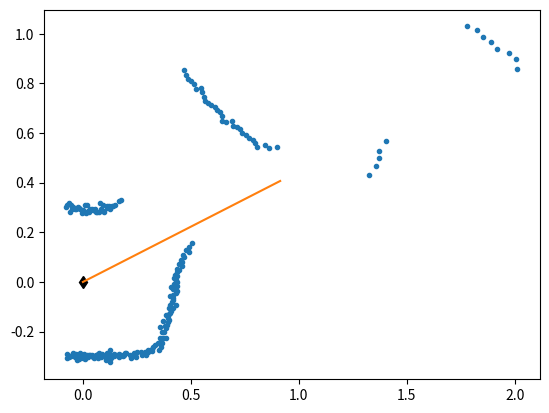

The script that saved this image:
import numpy as np
import matplotlib.pyplot as plt
from scipy.interpolate import make_splprep, splev
from scipy.signal import find_peaks

inf = np.inf
def d1():
    return np.array([0.7143741846084595, 0.7036751508712769, 0.7156053781509399, 0.7103971242904663, 0.7151650190353394, 0.7301672101020813, 0.7444623112678528, 0.7328944206237793, 0.744705319404602, 0.7505940198898315, 0.7566240429878235, 0.7555683851242065, 0.7740723490715027, 0.7680016160011292, 0.7732661962509155, 0.7969275116920471, 0.7989522814750671, 0.7834707498550415, 0.7912606000900269, 0.8022313117980957, 0.8122549653053284, 0.8213323354721069, 0.8164041638374329, 0.7983823418617249, 0.8196902871131897, 0.8299882411956787, 0.83207106590271, 0.8244131803512573, 0.8233306407928467, 0.8068796992301941, 0.78596031665802, 0.7941493988037109, 0.7583003640174866, 0.7430156469345093, 0.6622305512428284, 0.6333104372024536, 0.2859821915626526, 0.2732636630535126, 0.23593804240226746, 0.2620697021484375, 0.24438194930553436, 0.24154601991176605, 0.22992992401123047, 0.2209705263376236, 0.2174953818321228, 0.22016829252243042, 0.2128886729478836, 0.2277536392211914, 0.21178960800170898, 0.211238831281662, 0.20808003842830658, 0.2299671769142151, 0.2209608107805252, 0.21941819787025452, 0.20786339044570923, 0.2107807844877243, 0.21608397364616394, 0.20847365260124207, 0.21258538961410522, 0.21256554126739502, 0.21336209774017334, 0.22826196253299713, 0.22746096551418304, 0.2066343128681183, 0.22109177708625793, 0.21103835105895996, 0.21817049384117126, 0.23685139417648315, 0.2377413511276245, 0.22766384482383728, 0.2311626374721527, 0.245708629488945, 0.23098982870578766, 0.25181230902671814, 0.2560121417045593, 0.2671785056591034, 0.2623558044433594, 0.2795945405960083, 0.2523552179336548, 0.27991291880607605, 0.2812402844429016, 0.2965141534805298, 0.31010350584983826, 0.30067557096481323, 0.2936647832393646, 0.319399356842041, 0.331466406583786, 0.36401626467704773, inf, inf, inf, inf, inf, inf, inf, inf, inf, inf, inf, inf, inf, inf, inf, inf, inf, inf, inf, inf, inf, inf, inf, inf, inf, inf, inf, inf, inf, inf, inf, inf, inf, inf, inf, inf, inf, inf, inf, inf, inf, inf, inf, inf, inf, inf, inf, inf, inf, inf, inf, inf, inf, inf, inf, inf, inf, inf, inf, inf, inf, inf, inf, inf, inf, inf, inf, inf, inf, inf, inf, inf, inf, inf, inf, inf, inf, inf, inf, inf, inf, inf, inf, inf, inf, 0.5093023777008057, 0.5049816966056824, 0.5092810988426208, 0.49482157826423645, 0.4732532203197479, 0.4814217984676361, 0.47776803374290466, 0.47169792652130127, 0.46693456172943115, 0.4681040942668915, 0.47499194741249084, 0.46147480607032776, 0.4662685990333557, 0.46709316968917847, 0.45708978176116943, 0.4367893934249878, 0.4461733102798462, 0.430361807346344, 0.4498997628688812, 0.42836007475852966, 0.4204990565776825, 0.4214170575141907, 0.4391184449195862, 0.41309142112731934, 0.4117726981639862, 0.41160398721694946, 0.4066964387893677, 0.3944915235042572, 0.4112914800643921, 0.41421470046043396, 0.40788260102272034, 0.40828993916511536, 0.4219084084033966, 0.39837178587913513, 0.4096243679523468, 0.38595399260520935, 0.4015498161315918, 0.406004935503006, 0.42705851793289185, 0.385254442691803, 0.4152967929840088, 0.39205431938171387, 0.42553773522377014, 0.41783180832862854, 0.4104394316673279, 0.40069541335105896, 0.39844122529029846, 0.401355504989624, 0.409646600484848, 0.41116687655448914, 0.3865147829055786, 0.3772662878036499, 0.4044783413410187, 0.39024606347084045, 0.3979127109050751, 0.39531978964805603, 0.38694024085998535, 0.3579196333885193, 0.3673720955848694, 0.34626302123069763, 0.3629189729690552, 0.35018929839134216, 0.34404513239860535, 0.33335480093955994, 0.34549543261528015, 0.3081863224506378, 0.3338162302970886, 0.3206036686897278, 0.32516857981681824, 0.3152342140674591, 0.2875559329986572, 0.28938350081443787, 0.2734013497829437, 0.2751934826374054, 0.2865329682826996, 0.2692279815673828, 0.2782566249370575, 0.27708446979522705, 0.263081431388855, 0.2698315978050232, 0.26119279861450195, 0.2751421332359314, 0.2761157751083374, 0.25485754013061523, 0.2516663670539856, 0.24602699279785156, 0.23771214485168457, 0.2410242259502411, 0.23748870193958282, 0.24005119502544403, 0.22323983907699585, 0.2525780200958252, 0.22209911048412323, 0.22589737176895142, 0.2310967892408371, 0.24700352549552917, 0.22855979204177856, 0.23600758612155914, 0.2398805469274521, 0.2305801510810852, 0.23108914494514465, 0.23489920794963837, 0.21815185248851776, 0.22242112457752228, 0.24563857913017273, 0.23231151700019836, 0.21823371946811676, 0.23344150185585022, 0.21298125386238098, 0.21250149607658386, 0.21739459037780762, 0.2085069864988327, 0.21226011216640472, 0.22114455699920654, 0.2291291207075119, 0.2234848141670227, 0.21940182149410248, 0.209286630153656, 0.21935142576694489, 0.23270229995250702, 0.24875856935977936, 0.23623831570148468, 0.2524729073047638, 0.24196666479110718, 0.24690577387809753, 0.24134521186351776, 0.23913416266441345, 0.24748839437961578, 0.25753283500671387, 0.2725798785686493, 0.240457221865654, 0.27086275815963745, 0.2856397330760956, 0.26524674892425537, 0.2951008379459381, 0.30537939071655273, 1.0659749507904053, 1.0754891633987427, 1.0703728199005127, 1.1177825927734375, 1.1150360107421875, 1.113492727279663, 1.1398345232009888, 1.1748740673065186, 1.1897825002670288, 1.2239216566085815, 1.219226598739624, 1.2380411624908447, 1.2974042892456055, 1.9551728963851929, 1.9210076332092285, 1.9032392501831055, 1.8963632583618164, 1.8709077835083008, 1.8746051788330078, 1.835634469985962, 1.834517240524292, 1.831045389175415, 1.8120661973953247, 0.8012943863868713, 0.7648691534996033, 0.7627653479576111, 0.7235187292098999, 0.7542605996131897, 0.7284122705459595, 0.7341999411582947, 0.7103410363197327, 0.7106491327285767, 0.714719295501709, 0.721004843711853, 0.7095866203308105, 0.7102279663085938, 0.7028369307518005, 0.6934854984283447, 0.6846967339515686, 0.6838024258613586, 0.6860426068305969, 0.6974223256111145, 0.6949877738952637, 0.6968490481376648, 0.6900752186775208, 0.6875581741333008, 0.6945188045501709, 0.7078099250793457, 0.6967015862464905, 0.7130967378616333, 0.7257418036460876])

def d2():
    return np.array([0.6135132908821106, 0.6312710642814636, 0.6499696373939514, 0.6644206643104553, 0.6728678941726685, 0.6757930517196655, 0.7170110940933228, 0.7233492136001587, 1.3880239725112915, 1.3859307765960693, 1.3589296340942383, 1.3628629446029663, 1.34211003780365, 1.3408138751983643, 1.3225942850112915, 1.3141276836395264, 1.2989861965179443, 1.2761330604553223, 1.2820351123809814, 1.2819267511367798, 1.2776561975479126, 1.252200961112976, 1.2566009759902954, 1.2447837591171265, 1.2446352243423462, 1.2070790529251099, 1.228859543800354, 1.2147808074951172, 1.2177631855010986, 1.2072100639343262, 1.2047361135482788, 1.2099823951721191, 1.1754668951034546, 1.1693731546401978, 1.1726300716400146, 0.30969759821891785, 0.3079676032066345, 0.27382132411003113, 0.28855037689208984, 0.27104926109313965, 0.26770660281181335, 0.2588648796081543, 0.255736768245697, 0.24736972153186798, 0.2575129568576813, 0.24870802462100983, 0.26192769408226013, 0.22949056327342987, 0.23212027549743652, 0.24285435676574707, 0.23805193603038788, 0.24153928458690643, 0.23584263026714325, 0.2414332777261734, 0.24951522052288055, 0.24666345119476318, 0.24898682534694672, 0.23540090024471283, 0.22868187725543976, 0.25914567708969116, 0.23754186928272247, 0.22945910692214966, 0.2577945590019226, 0.2593277394771576, 0.27140480279922485, 0.24826130270957947, 0.2625303864479065, 0.2536143362522125, 0.23381435871124268, 0.2594694495201111, 0.2548741102218628, 0.25726020336151123, 0.24500566720962524, 0.26323139667510986, 0.2772963345050812, 0.28743594884872437, 0.2791048586368561, 0.2754414975643158, 0.27630549669265747, 0.2681548595428467, 0.28435149788856506, 0.2830463945865631, 0.29109248518943787, 0.30388379096984863, 0.3069656193256378, 0.3083261251449585, 0.32940661907196045, 0.334810733795166, 0.3401443362236023, 0.3175034523010254, 0.36206015944480896, 0.3643296957015991, 0.3682202994823456, 0.3844046890735626, 0.3573964536190033, 0.40673044323921204, 0.4007488489151001, 0.4295653700828552, 0.43543756008148193, 0.4514469504356384, 0.475064218044281, 0.500201940536499, 0.5285823345184326, 0.588966429233551, 0.5958811044692993, 0.6224666237831116, 0.6560903787612915, 0.6906138062477112, 0.6953080892562866, 0.708871603012085, 0.7212451100349426, 0.7320482730865479, 0.7715712189674377, 0.7600469589233398, 0.7668176889419556, 0.7852761149406433, 0.7894026637077332, 0.7889222502708435, 0.8005426526069641, 0.7541002631187439, 0.7833471298217773, 0.7958366274833679, 0.7806496024131775, 0.7448745369911194, 0.7513628602027893, 0.7423527836799622, 0.7322536110877991, 0.7288519740104675, 0.7188717722892761, 0.7003277540206909, 0.7167941331863403, 0.6843394637107849, 0.6949918866157532, 0.6826534867286682, 0.681885838508606, 0.651782214641571, 0.6537569165229797, 0.6429604887962341, 0.66007000207901, 0.6233713626861572, 0.6360032558441162, 0.6127549409866333, 0.6103880405426025, 0.6052741408348083, 0.5896041393280029, 0.5945044159889221, 0.6141944527626038, 0.5839930772781372, 0.5856655240058899, 0.5790104269981384, 0.5621353983879089, 0.564505398273468, 0.5776124000549316, 0.5749790072441101, 0.54446941614151, 0.5556970834732056, 0.5426803827285767, 0.5426201820373535, 0.5407531261444092, 0.5501158237457275, 0.5645819902420044, 0.5429145693778992, 0.554844081401825, 0.5652165412902832, 0.5590370297431946, 0.5731033682823181, 0.5846595168113708, 0.60377436876297, 0.632794201374054, inf, inf, inf, inf, inf, inf, inf, inf, inf, inf, inf, inf, inf, inf, inf, inf, inf, inf, inf, inf, inf, inf, inf, inf, inf, inf, inf, inf, inf, inf, inf, inf, inf, 0.2787134349346161, 0.2657228708267212, 0.2589034140110016, 0.24620480835437775, 0.25559890270233154, 0.22865408658981323, 0.24645957350730896, 0.22285358607769012, 0.26437288522720337, 0.22071313858032227, 0.23951515555381775, 0.23971357941627502, 0.2266152948141098, 0.23657357692718506, 0.2323770672082901, 0.23249927163124084, 0.237703338265419, 0.2357201725244522, 0.24373139441013336, 0.22962485253810883, 0.23221230506896973, 0.23186297714710236, 0.23727504909038544, 0.24704383313655853, 0.24707019329071045, 0.2226121723651886, 0.2324569970369339, 0.23734380304813385, 0.2102644145488739, 0.2331259697675705, 0.23104657232761383, 0.23182164132595062, 0.2351888120174408, 0.24483461678028107, 0.24081391096115112, 0.2563275396823883, 0.24561956524848938, 0.23341214656829834, 0.27152934670448303, 0.25942614674568176, 0.27077776193618774, 0.2614232897758484, 0.2637607455253601, 0.27744266390800476, 0.28117698431015015, 0.29512473940849304, 0.27778133749961853, 0.3113873302936554, 0.3062187135219574, 0.3024805188179016, 0.3276326358318329, 0.3210989534854889, 0.3153194785118103, 0.31399860978126526, 0.3253631591796875, 0.337231308221817, 0.35394251346588135, 0.35167551040649414, 0.3479756712913513, 0.3644431531429291, 0.3662760853767395, 0.3711235225200653, 0.4022935628890991, 0.4052896797657013, 0.4139542281627655, 0.44227150082588196, 0.4562585651874542, 0.4561302363872528, 0.45916813611984253, 0.446158766746521, 0.47311535477638245, 0.47936302423477173, 0.4809291660785675, 0.503831684589386, 0.5008885860443115, 0.5018500089645386, 0.5215036869049072, 0.5095551013946533, 0.5425527691841125, 0.5181947946548462, 0.5413713455200195, 0.5493354201316833, 0.542512834072113, 0.5284281969070435, 0.5360060334205627, 0.5301121473312378, 0.5188329815864563, 0.5275489091873169, 0.5271366834640503, 0.5060862302780151, 0.5327365398406982, 0.5147518515586853, 0.5062505602836609, 0.5083476901054382, 0.5113330483436584, 0.5066099166870117, 0.5137671828269958, 0.4944472312927246, 0.5079017877578735, 0.5080007314682007, 0.49866193532943726, 0.4911457896232605, 0.516737163066864, 0.5170050263404846, 0.4985256791114807, 0.5201135873794556, 0.47271814942359924, 0.49627551436424255, 0.49690261483192444, 0.4989539682865143, 0.4882844090461731, 0.5030826926231384, 0.49589210748672485, 0.5081771612167358, 0.5055817365646362, 0.506495475769043, 0.49647584557533264, 0.5097490549087524, 0.4853299856185913, 0.5197734832763672, 0.49554041028022766, 0.49786266684532166, 0.4836421608924866, 0.4960605502128601, 0.4902893900871277, 0.5031253099441528, 0.4969801604747772, 0.5076313614845276, 0.5014323592185974, 0.4936935305595398, 0.4974358379840851, 0.5105363130569458, 0.5014603137969971, 0.5209829211235046, 0.5158788561820984, 0.5216394066810608, 0.5278767943382263, 0.4909777343273163, 0.5027569532394409, 0.5274763703346252, 0.5287131071090698, 0.5497982501983643, 0.5315476655960083, 0.5420961976051331, 0.551367998123169, 0.5441604256629944, 0.5635093450546265, 0.5398441553115845, 0.5494394302368164, 0.5555676221847534, 0.5937361121177673, 0.574005663394928, 0.5878931879997253, 0.5892820358276367, 0.5995566248893738, 0.5960663557052612, 0.6151597499847412, 0.6153641939163208])

def d3():
    return np.array([inf, inf, inf, inf, inf, inf, inf, inf, 2.2626545429229736, 2.20849347114563, 2.142394781112671, 2.096104383468628, 2.0150880813598633, 1.9636818170547485, 1.820170283317566, 1.7395099401474, 1.6370642185211182, 1.5315827131271362, 1.3657433986663818, 1.0238926410675049, 0.9492860436439514, 0.9059891104698181, 0.863004744052887, 0.8241537809371948, 0.7792403697967529, 0.7562332153320312, 0.7134164571762085, 0.6929712891578674, 0.6826120018959045, 0.6461548209190369, 0.6387523412704468, 0.6199964880943298, 0.6104194521903992, 0.5731919407844543, 0.5733826160430908, 0.5454965233802795, 0.5764250159263611, 0.5416536927223206, 0.5338660478591919, 0.5328189134597778, 0.4880446791648865, 0.5144044756889343, 0.473727285861969, 0.49240583181381226, 0.5024593472480774, 0.4882358908653259, 0.47525155544281006, 0.4722375273704529, 0.4365295171737671, 0.4533444046974182, 0.439736545085907, 0.4558175504207611, 0.43166619539260864, 0.41606053709983826, 0.4148663580417633, 0.41150081157684326, 0.4249137043952942, 0.41598546504974365, 0.40326011180877686, 0.37468868494033813, 0.4111541211605072, 0.4011682868003845, 0.38649094104766846, 0.4094772934913635, 0.39304324984550476, 0.3714745342731476, 0.3894549310207367, 0.3837277293205261, 0.36854153871536255, 0.39374586939811707, 0.389325886964798, 0.36399003863334656, 0.374538779258728, 0.3619190454483032, 0.3715165853500366, 0.37119486927986145, 0.353635311126709, 0.3697890341281891, 0.37990596890449524, 0.36253178119659424, 0.3870289623737335, 0.36860090494155884, 0.34826523065567017, 0.3589375615119934, 0.34900176525115967, 0.3780766725540161, 0.353789359331131, 0.37193629145622253, 0.38434338569641113, 0.381502628326416, 0.36749741435050964, 0.3490011692047119, 0.3599555194377899, 0.3662382662296295, 0.3671724498271942, 0.3590082824230194, 0.37296998500823975, 0.37547892332077026, 0.36654943227767944, 0.3757224977016449, 0.3802012801170349, 0.36362308263778687, 0.37771254777908325, 0.38237395882606506, 0.3922922909259796, 0.38827067613601685, 0.39551597833633423, 0.3670935034751892, 0.3929019570350647, 0.3958919644355774, 0.4029528796672821, 0.38491904735565186, 0.40515995025634766, 0.40696072578430176, 0.405970960855484, 0.4054952561855316, 0.41295626759529114, 0.439546674489975, 0.4043683707714081, 0.40348726511001587, 0.4355304539203644, 0.45619499683380127, 0.44343194365501404, 0.4477105140686035, 0.4439593553543091, 0.45066261291503906, 0.45160627365112305, 0.4680159091949463, 0.4381730258464813, 0.4693676233291626, 0.4781661927700043, 0.48232176899909973, 0.4783414900302887, 0.46661531925201416, 0.4997107982635498, 0.49640530347824097, 0.5188685655593872, 0.5206629037857056, 0.5222133994102478, 0.5192493796348572, 0.5507150292396545, 0.5346180200576782, 0.5393890738487244, 0.55295330286026, 0.5574345588684082, 0.5500128865242004, 0.5577466487884521, 0.5519816875457764, 0.5792988538742065, 0.5661512613296509, 0.5569292306900024, 0.5704327821731567, 0.5371851921081543, 0.5946125388145447, 0.5577879548072815, 0.5574986934661865, 0.5574232339859009, 0.5520899295806885, 0.5618265271186829, 0.5524182915687561, 0.5482119917869568, 0.5529862642288208, 0.5542663335800171, 0.5391628742218018, 0.5459157824516296, 0.5525676012039185, 0.5365003347396851, 0.5311794877052307, 0.5286983847618103, 0.5337151885032654, 0.5087354183197021, 0.5257168412208557, 0.529868483543396, 0.5437718629837036, 0.5167394876480103, 0.5208900570869446, 0.4998558461666107, 0.5129846334457397, 0.49733418226242065, 0.5045716762542725, 0.5133845806121826, 0.49033164978027344, 0.48603442311286926, 0.5080475211143494, 0.5149099230766296, 0.5208799242973328, 0.5004475712776184, 0.47642529010772705, 0.4918738007545471, 0.48840436339378357, 0.47845423221588135, 0.5074087381362915, 0.4833050072193146, 0.48121538758277893, 0.4772586524486542, 0.48813408613204956, 0.4999033808708191, 0.47660601139068604, 0.48790642619132996, 0.471250057220459, 0.4847833812236786, 0.477155864238739, 0.47837337851524353, 0.49014344811439514, 0.4758152663707733, 0.4907265901565552, 0.49056312441825867, 0.5019802451133728, 0.5006005167961121, 0.49587106704711914, 0.5163077116012573, 0.4886540472507477, 0.49369755387306213, 0.4988633692264557, 0.5122451186180115, 0.49929752945899963, 0.5084817409515381, 0.5037360191345215, 0.5449331998825073, 0.5357180237770081, 0.5252286791801453, 0.5439730882644653, 0.5478719472885132, 0.578711748123169, 0.5742778182029724, 0.576237142086029, 0.6006314754486084, 0.6111997961997986, 0.6162925958633423, 0.6412578821182251, inf, inf, inf, inf, inf, inf, inf, inf, inf, inf, inf, 1.1873348951339722, 1.1566911935806274, 1.1339375972747803, 1.1436651945114136, 1.116757869720459, 1.1099625825881958, 1.116536021232605, 1.1105942726135254, 1.109850287437439, 1.1118800640106201, 1.1268378496170044, 1.095815896987915, 1.145386815071106, 1.1027047634124756, 1.124725580215454, 1.1173268556594849, 1.1096566915512085, 1.1119451522827148, 1.1016484498977661, 1.1211553812026978, 1.103959560394287, 1.1243091821670532, 0.22038228809833527, 0.19007481634616852, 0.19833692908287048, 0.19507625699043274, 0.18451763689517975, 0.15366746485233307, 0.1653735190629959, 0.1487894207239151, 0.14371174573898315, 0.13392333686351776, 0.14634889364242554, 0.15790866315364838, 0.15310989320278168, 0.14415836334228516, 0.13657337427139282, 0.16084372997283936, 0.1533922553062439, 0.1472448706626892, 0.1415054351091385, 0.15696993470191956, 0.16434839367866516, 0.15122480690479279, 0.12709055840969086, 0.1505865454673767, 0.1407742202281952, 0.1484091877937317, 0.14714747667312622, 0.14400792121887207, 0.13974550366401672, 0.13454994559288025, 0.15565690398216248, 0.15906406939029694, 0.1391606479883194, 0.1372641772031784, 0.1447010040283203, 0.15411029756069183, 0.14737369120121002, 0.15203332901000977, 0.14949743449687958, 0.1475740224123001, 0.1409805417060852, 0.1359161138534546, 0.15161307156085968, 0.1459389328956604, 0.141580268740654, 0.1602656990289688, 0.15601393580436707, 0.15647538006305695, 0.16089904308319092, 0.16046400368213654, 0.16593147814273834, 0.1736915111541748, 0.1704254150390625, 0.1707545816898346, 0.1934291422367096, 0.20266929268836975, 0.19954761862754822, 0.20102620124816895, 0.22014836966991425, 0.2307671159505844, 0.22059473395347595, 0.21167314052581787, 0.23025156557559967, 0.26613950729370117, 0.2373567521572113, 0.28496497869491577, 0.29206642508506775, 0.3093731999397278, 0.3252163827419281, 0.38453209400177, 0.399806946516037, 0.4802961051464081, 0.5287498831748962, 0.6061954498291016, 0.730160117149353, 0.8158391714096069, 0.8533726334571838, 0.9256090521812439, 1.0026392936706543, 1.057186245918274, 1.1131819486618042, 1.1487367153167725, 1.1802784204483032, 1.293902039527893, 1.3294082880020142, 1.4109545946121216, 1.4485833644866943, 1.5323659181594849, 1.5881986618041992, 1.7848902940750122, 1.8783659934997559, 2.0564801692962646, 2.3353142738342285, inf, inf, inf, inf])

def d4():
    return np.array([0.4291321337223053, 0.43328696489334106, 0.42285671830177307, 0.43861162662506104, 0.4254169464111328, 0.4363740384578705, 0.44671759009361267, 0.43785130977630615, 0.4621984362602234, 0.4516260325908661, 0.467340350151062, 0.4627905786037445, 0.47706446051597595, 0.47412827610969543, 0.5051263570785522, 0.4963044226169586, 0.512980580329895, 0.5302028059959412, 1.3924083709716797, 1.4350324869155884, 1.4573899507522583, 1.470807433128357, 1.5148298740386963, 2.1864166259765625, 2.1976065635681152, 2.178091526031494, 2.135438919067383, 2.1203200817108154, 2.100385904312134, 2.0894834995269775, 2.0529892444610596, 1.05125892162323, 1.015000343322754, 1.007838249206543, 0.9715477824211121, 0.976011335849762, 0.9730387926101685, 0.963092565536499, 0.9585486650466919, 0.9512871503829956, 0.9540150761604309, 0.9480368494987488, 0.9351687431335449, 0.9483548402786255, 0.9257520437240601, 0.9143074154853821, 0.9282508492469788, 0.9345587491989136, 0.9314874410629272, 0.9316174983978271, 0.9263171553611755, 0.9248062372207642, 0.9222192764282227, 0.9316190481185913, 0.9424293637275696, 0.9535505175590515, 0.9363742470741272, 0.9473935961723328, 0.952898383140564, 0.953133761882782, 0.959486722946167, 0.9746567010879517, 0.37388303875923157, 0.36644247174263, 0.34639281034469604, 0.3367818295955658, 0.33508116006851196, 0.32084253430366516, 0.32869309186935425, 0.3203186094760895, 0.32517868280410767, 0.2995339035987854, 0.3019835352897644, 0.3238241374492645, 0.3052688241004944, 0.2917945981025696, 0.3279179334640503, 0.28811049461364746, 0.2868594527244568, 0.2992500364780426, 0.2934645116329193, 0.29292088747024536, 0.29520490765571594, 0.29717889428138733, 0.2839169204235077, 0.28862130641937256, 0.31098148226737976, 0.27889806032180786, 0.3094607889652252, 0.28187116980552673, 0.2898741066455841, 0.2791246473789215, 0.29606473445892334, 0.29868432879447937, 0.30108729004859924, 0.30003616213798523, 0.29601868987083435, 0.29449501633644104, 0.3058616518974304, 0.2994198203086853, 0.31604883074760437, 0.3240518569946289, 0.2902883291244507, 0.3183118402957916, 0.30971789360046387, inf, inf, inf, inf, inf, inf, inf, inf, inf, inf, inf, inf, inf, inf, inf, inf, inf, inf, inf, inf, inf, inf, inf, inf, inf, inf, inf, inf, inf, inf, inf, inf, inf, inf, inf, inf, inf, inf, inf, inf, inf, inf, inf, inf, inf, inf, inf, inf, inf, inf, inf, inf, inf, inf, inf, inf, inf, inf, inf, inf, inf, inf, inf, inf, inf, inf, inf, inf, inf, inf, inf, inf, inf, inf, inf, inf, inf, inf, inf, inf, inf, inf, inf, inf, inf, inf, inf, inf, inf, inf, inf, inf, inf, inf, inf, inf, inf, inf, inf, inf, inf, inf, inf, inf, inf, inf, inf, inf, inf, inf, inf, inf, inf, inf, inf, inf, inf, inf, inf, inf, inf, inf, inf, inf, inf, inf, inf, inf, inf, inf, inf, inf, inf, inf, inf, inf, inf, inf, inf, inf, inf, inf, inf, inf, inf, inf, inf, inf, inf, inf, 0.30011290311813354, 0.31587541103363037, 0.3082234561443329, 0.3045182228088379, 0.3033803701400757, 0.28970178961753845, 0.2941140830516815, 0.30294060707092285, 0.2906744182109833, 0.31375330686569214, 0.3019282817840576, 0.311348021030426, 0.285784512758255, 0.2983885705471039, 0.30517855286598206, 0.2908901870250702, 0.3086473345756531, 0.2981320023536682, 0.2954656183719635, 0.30348527431488037, 0.2946324348449707, 0.2969241738319397, 0.2952263057231903, 0.3063810169696808, 0.31279850006103516, 0.30360743403434753, 0.3025398254394531, 0.31489256024360657, 0.29883885383605957, 0.296286016702652, 0.31454041600227356, 0.3040338158607483, 0.3112618923187256, 0.3330322802066803, 0.3217688202857971, 0.34698358178138733, 0.3062269687652588, 0.3331623673439026, 0.3219573199748993, 0.30377623438835144, 0.330068439245224, 0.32359933853149414, 0.33315688371658325, 0.34649085998535156, 0.33396315574645996, 0.34305113554000854, 0.3498633801937103, 0.35152968764305115, 0.345991313457489, 0.3480956554412842, 0.377675324678421, 0.3666648864746094, 0.37668225169181824, 0.3889562487602234, 0.37188130617141724, 0.3792402446269989, 0.37810587882995605, 0.40232351422309875, 0.38976186513900757, 0.4127921462059021, 0.40287742018699646, 0.41192203760147095, 0.40943583846092224, 0.4259537160396576, 0.41723278164863586, 0.41567686200141907, 0.44732236862182617, 0.42001086473464966, 0.44698888063430786, 0.4248863160610199, 0.4417186379432678, 0.4342934787273407, 0.4226927161216736, 0.4345460832118988, 0.44726821780204773, 0.4175412952899933, 0.42559880018234253, 0.40269383788108826, 0.4260622560977936, 0.41913390159606934, 0.42632293701171875, 0.4047740697860718, 0.4261677861213684, 0.4290103614330292, 0.4189675450325012, 0.4062567949295044, 0.42084890604019165, 0.4217292368412018, 0.426848828792572, 0.4108501970767975, 0.43040210008621216, 0.4151225686073303, 0.44165778160095215, 0.4203251898288727, 0.4249335825443268, 0.4239347577095032, 0.4092796742916107, 0.42248040437698364, 0.43464726209640503, 0.4373302757740021, 0.4161120355129242, 0.41073086857795715, 0.4382687509059906, 0.4225965142250061, 0.4357176721096039])

def d5():
    return np.array([0.4204857647418976, 0.43596363067626953, 0.4184899926185608, 0.42606061697006226, 0.4374942183494568, 0.42411401867866516, 0.44884395599365234, 0.4441840648651123, 0.44832488894462585, 0.4558253586292267, 0.46638163924217224, 0.46908584237098694, 0.4724842309951782, 0.4928493797779083, 0.497281938791275, 0.5006061792373657, 0.5193365812301636, 0.555809736251831, 1.4031881093978882, 1.4355266094207764, 1.4577202796936035, 1.4659782648086548, 1.4895477294921875, 2.2041118144989014, 2.1891250610351562, 2.170733690261841, 2.1425485610961914, 2.0980064868927, 2.0859551429748535, 2.0823912620544434, 2.051769256591797, 1.0631543397903442, 1.0040369033813477, 1.0069822072982788, 0.9838374257087708, 0.9824446439743042, 0.9662127494812012, 0.9741137027740479, 0.9670947790145874, 0.9335308074951172, 0.9524243474006653, 0.9586930871009827, 0.9537557363510132, 0.9281826019287109, 0.931728184223175, 0.9116079807281494, 0.9310126304626465, 0.9268878698348999, 0.9169806838035583, 0.9409756660461426, 0.934705913066864, 0.9161658883094788, 0.9162930846214294, 0.9378196001052856, 0.9234371781349182, 0.9566693902015686, 0.9477896094322205, 0.9236459136009216, 0.9726607203483582, 0.9427857995033264, 0.9596352577209473, 0.9534420371055603, 0.37280532717704773, 0.3630213439464569, 0.3239039182662964, 0.33356645703315735, 0.338011234998703, 0.31874579191207886, 0.31883931159973145, 0.3120611011981964, 0.3158213794231415, 0.3319537341594696, 0.3117136061191559, 0.32288414239883423, 0.3057633340358734, 0.3143015205860138, 0.31586524844169617, 0.3027569353580475, 0.31120163202285767, 0.3024787902832031, 0.2733897268772125, 0.31089991331100464, 0.2915245592594147, 0.30360981822013855, 0.2795773446559906, 0.3114078640937805, 0.30575019121170044, 0.30139121413230896, 0.2823149859905243, 0.2918877899646759, 0.2990491986274719, 0.28098762035369873, 0.2986491620540619, 0.30024704337120056, 0.3128640353679657, 0.2771095633506775, 0.30913132429122925, 0.31158125400543213, 0.30334290862083435, 0.29095208644866943, 0.31144464015960693, 0.31506118178367615, 0.323484867811203, 0.3635159432888031, 0.3182602822780609, inf, inf, inf, inf, inf, inf, inf, inf, inf, inf, inf, inf, inf, inf, inf, inf, inf, inf, inf, inf, inf, inf, inf, inf, inf, inf, inf, inf, inf, inf, inf, inf, inf, inf, inf, inf, inf, inf, inf, inf, inf, inf, inf, inf, inf, inf, inf, inf, inf, inf, inf, inf, inf, inf, inf, inf, inf, inf, inf, inf, inf, inf, inf, inf, inf, inf, inf, inf, inf, inf, inf, inf, inf, inf, inf, inf, inf, inf, inf, inf, inf, inf, inf, inf, inf, inf, inf, inf, inf, inf, inf, inf, inf, inf, inf, inf, inf, inf, inf, inf, inf, inf, inf, inf, inf, inf, inf, inf, inf, inf, inf, inf, inf, inf, inf, inf, inf, inf, inf, inf, inf, inf, inf, inf, inf, inf, inf, inf, inf, inf, inf, inf, inf, inf, inf, inf, inf, inf, inf, inf, inf, inf, inf, inf, inf, inf, inf, inf, inf, inf, 0.30434614419937134, 0.2988140881061554, 0.280366450548172, 0.3187680244445801, 0.2884606719017029, 0.3045397102832794, 0.313365638256073, 0.295131117105484, 0.3101634085178375, 0.29417797923088074, 0.30268287658691406, 0.29527875781059265, 0.30614128708839417, 0.3039293885231018, 0.2987535893917084, 0.2776886820793152, 0.30939027667045593, 0.29515302181243896, 0.29025977849960327, 0.30874890089035034, 0.3096996545791626, 0.2944302260875702, 0.30042827129364014, 0.3132791519165039, 0.31338658928871155, 0.3039424419403076, 0.28967154026031494, 0.31749358773231506, 0.30527007579803467, 0.30969294905662537, 0.30244266986846924, 0.32114723324775696, 0.31246474385261536, 0.30662935972213745, 0.3108769357204437, 0.3187703788280487, 0.32104164361953735, 0.31024298071861267, 0.3117767572402954, 0.31921660900115967, 0.32400697469711304, 0.31037527322769165, 0.3199213147163391, 0.32441723346710205, 0.3331470489501953, 0.3333456814289093, 0.3577703833580017, 0.34567689895629883, 0.34616997838020325, 0.36372262239456177, 0.34585413336753845, 0.37779492139816284, 0.3619394898414612, 0.3707326650619507, 0.39078688621520996, 0.38042157888412476, 0.3726629316806793, 0.39982113242149353, 0.3988942503929138, 0.4162021577358246, 0.3989366292953491, 0.4039919078350067, 0.4126591384410858, 0.42335328459739685, 0.4207853674888611, 0.41365182399749756, 0.4382815659046173, 0.4297451078891754, 0.4273938536643982, 0.41804397106170654, 0.4493192136287689, 0.43495693802833557, 0.4365939497947693, 0.42202308773994446, 0.4289373755455017, 0.4260213375091553, 0.4182242155075073, 0.4383883476257324, 0.43398043513298035, 0.4132464826107025, 0.4207296371459961, 0.4229142665863037, 0.43435683846473694, 0.42558372020721436, 0.4091727137565613, 0.41635119915008545, 0.4289088249206543, 0.411567747592926, 0.4226326048374176, 0.4223636984825134, 0.4167567491531372, 0.41421574354171753, 0.4242323935031891, 0.41525962948799133, 0.4096621870994568, 0.41261276602745056, 0.4313104748725891, 0.41297823190689087, 0.42608609795570374, 0.41383662819862366, 0.42949023842811584, 0.44173771142959595, 0.427383691072464, 0.4163961112499237, 0.4220591187477112])

def flatten(xss):
    return np.concatenate(xss, axis=-1)

def dist(xy, p1, p2):
    dx, dy = p2[0] - p1[0], p2[1] - p1[1]
    x, y = xy
    num = np.abs(dy * (p1[0] - x) - dx * (p1[1] - y))
    den = np.hypot(dx, dy)
    return num / den

def l2c(l, Ii=0, If=360): #lidar to xy % robot center
    angl = np.linspace(Ii*np.pi/180, If*np.pi/180, If-Ii, True)
    return np.array([l*np.cos(angl), l*np.sin(angl)])

def dstsq(a, b): #distance au carré, vectorisé
    if a.shape != b.shape:
        return np.sum((a-b)**2, axis=1)
    return np.dot(a-b, a-b)

lidar = d4()
xy = l2c(lidar)[:, np.isfinite(lidar)]
lidar = np.stack((lidar, np.arange(0, 360, 1)*np.pi/180))[:, np.isfinite(lidar)]
print(lidar.shape)
plt.plot([0], [0], "dk")
plt.plot(xy[0], xy[1], ".")

anglOpt = lidar[1, np.argmax(lidar[0])]
radii = 0.2 #radius of robot

plt.plot([0, np.cos(anglOpt)], [0, np.sin(anglOpt)])

dst = dist(xy, np.array([0, 0]), np.array([np.cos(anglOpt), np.sin(anglOpt)]))
comp = np.vstack((xy, lidar[1], dst))
print(comp.shape)
pbXYa = comp[:-1, comp[-1] <= radii ] #x,y,angl
print(pbXYa.shape)




plt.show()
exit()

def tilde(P): #[x, y] -> [x, y, 1]
    return np.vstack((P, np.ones(P.shape[1])))
    return np.column_stack((P, np.ones(P.shape[0])))

P = np.array([[0, 1, 2], [0, 1, 2]])
#print(P.shape)
#print(tilde(P).shape)

def moving_average(a, n=6):
    ret = np.cumsum(a, axis=1, dtype=float)
    ret[n:] = ret[n:] - ret[:-n]
    return ret[n - 1:] / n

def group(ld, Nmin = 10):
    print("")
    xy = np.array(l2c(ld))
    xy = np.vstack((xy, ld))#, np.linspace(0, 2*np.pi, 360, True))).T
    xy = xy[:, np.isfinite(xy[2]) ] #remove +/-inf
    print("group xy", xy.shape)

    dim2 = xy.shape[0]

    #dst = xy[:2]
    dst = xy[:2,1:]-xy[2:,:-1] #écart
    dst = np.sum(dst*dst, axis=0) #distance avec le point suivant
    print("group dst SUM", dst.shape)
    print(dst[0])

    dl = (xy[2,1:]+xy[2,:-1])/2 #2 * moyenne(distance au robot, sur **2 points**) -> 2pts : ca annule le 1/0.5 ligne suivante
    print(0.1/dl[0])
    #print("group dl", dl.shape)
    bump = dst > 0.2/(dl) #on groupe les points tq : dist avec le suivant < 0.1 * (1/(2*dl)) / 0.5
    print("group bmp", bump.shape)
    bump = np.where(bump)[0]+1 #weird index décalage
    print("group bmp", bump.shape)
    r = np.split(xy, bump, axis=1)
    print("group r", len(r), r[0].shape)
    for t in r:
        plt.plot(t[0], t[1])

    #clean up
    r = [a for a in r if a.shape[-1] >= Nmin] #uniquement les groupes de Nmin pts ou plus
    #print("group r", len(r), r[0].shape)

    #fusion premier et dernier si mm groupe:
    v = r[0][0,:2]-r[-1][-1,:2] #distance entre les xy
    if np.dot(v, v) < 0.1/(r[-1][-1,2] + r[0][0,2]):
        r[0] = np.append(r[-1], r[0])
        r[0] = r[0].reshape((len(r[0])//dim2), dim2)
        r = r[:-1] #suppr le dernier que l'on a bougé

    return r

def mat(x, y, t):
    return np.array([
        [np.cos(t), -np.sin(t), x],
        [np.sin(t), np.cos(t), y],
        ])

def Err(MAP, MES, R):
    MES = R @ tilde(MES.copy())
    sqerr = np.zeros(MES.shape[-1])
    for i, xy in enumerate(MES.T):
        dst = np.min(np.sum( (MAP.T - xy)**2, axis=0 ))
        sqerr[i] = dst
    err = np.max(sqerr)
    return err

def minDev(MAP, MES, maxIt=200, errObj=1e-3):
    print("dev MAP", len(MAP) , MAP[0].shape)
    MAP = flatten(MAP.copy())
    MESr = flatten(MES.copy())[:2]
    print("dev MES",MESr.shape)
    print("dev MAP",MAP.shape)
    MES = MESr.copy()

    err = 3*errObj
    it = 0

    R = np.eye(3)[:2]

    while err > errObj**2 and it < maxIt :#and 2*prevErr > err:
        # point projeté = distance min
        twin = np.zeros((2, 2, MES.shape[-1]))
        dsts = np.zeros(MES.shape[-1])
        for i, xy in enumerate(MES.T):
            dst = np.sum( (MAP.T-xy)**2, axis=0 )
            ind = np.argmin(dst)
            dsts[i] = dst[ind]
            twin[0, :, i] = xy
            twin[1, :, i] = MAP[:,ind]
        #twin = twin[dsts > 10*errObj**2 ]
        #print("N pts =", len(twin))

        # matrice de passage
        #print("xy", twin[:,0].shape)
        #print("xy1", tilde(twin[0]).shape)
        pinv = np.linalg.pinv(tilde(twin[0]))
        #print("pinv: ", pinv.shape)
        #print("map", twin[1].shape)
        Rr = twin[1] @ pinv
        #print(Rr)
        U, _, Vt = np.linalg.svd(Rr[:,:-1])
        Rr[:,:-1] = np.dot(U, Vt)
        print("Rr", Rr.shape)
        #Rr[:,-1] *= -1

        # nouvelle erreur
        #print("")
        #print(R, "\n", np.vstack( (R,np.array([0, 0, 1])) ) )
        #print("")
        R = Rr @ np.vstack( (R,np.array([0, 0, 1])) )
        MES = (R @ tilde(MESr.copy()))
        prevErr = err
        err = Err(MAP, MES, R)
        it += 1
    return R
    return np.linalg.inv( np.vstack( (R,np.array([0, 0, 1])) ) )[:-1]
    
Dev = 0*np.pi/180
dp = [0.0, 0.0]
R = mat(Dev, *dp)
#print(R)
#print("R", R.shape)

mAp = group(d4())
xy = group(d5())
print("map", len(mAp), mAp[0].shape)
print("xy", len(xy), xy[0].shape)

#print("xy", tilde(xy[0][:,:2]).T.shape)

xy = [(R@ tilde(p[:2])) for p in xy]

#print(len(mAp), mAp[0].shape)
#print(len(xy), xy[0].shape)
#print(flatten(xy).shape)

plt.plot([0], [0], "dk")
for m in mAp:
    plt.plot(m[0], m[1], "b+")
for m in xy:
    plt.plot(m[0], m[1], "r+")

#
#R = minDev(mAp, xy)
#print(R)
#for m in xy:
#    m = (R@tilde(m))
#    plt.plot(m[0], m[1], "g+")
#

plt.show()
exit()

Rr = ( xy @ (mAp.T)).T
U, _, Vt = np.linalg.svd(Rr[:,:-1])
Rr[:,:-1] = np.dot(U, Vt)

Matrix = np.vstack((Rr, np.array([0, 0, 1])))#update matrix
orientation = (np.arccos(Rr[0,0])+np.arcsin(-Rr[0,1])+np.arcsin(Rr[1,0])+np.arccos(Rr[1,1])) / 4
Position = Matrix[:,-1]

print("LIDAR : xy, theta:", Position, orientation)
 



exit()



#I[ind] = -1
#IND = (Is==ind)
#IND[i] = False
#Is[IND] = -1
#a = np.array([0, 1, 2, 3, 2, 1, 0])
#print(a)
#IND = (a==1)
#IND[1] = False
#a[IND] = -100
#print(a)
#exit()

def group(ld, Nmin = 10):#magie noir numpy pour opti, voir algo de base dans le script test/local.py
    xy = np.array(l2c(ld))
    xy = np.vstack((xy, ld)).T#, np.linspace(0, 2*np.pi, 360, True))).T
    xy = xy[ np.isfinite(xy[:,2]) ] #remove +/-inf

    dst = xy[:,:2]
    dst = dst[1:]-dst[:-1] #écart
    dst = np.sum(dst*dst, axis=1) #distance avec le point suivant

    dl = xy[1:,2]+xy[:-1,2] #2 * moyenne(distance au robot, sur **2 points**) -> 2pts : ca annule le 1/0.5 ligne suivante
    bump = dst > 0.1/(dl) #on groupe les points tq : dist avec le suivant < 0.1 * (1/(2*dl)) / 0.5
    bump = np.where(bump)[0]+1 #weird index décalage
    r = np.split(xy, bump, axis=0)

    #clean up
    r = [a for a in r if len(a) >= Nmin] #uniquement les groupes de 5 pts ou plus
    #fusion premier et dernier si mm groupe:
    v = r[0][0,:2]-r[-1][-1,:2] #distance entre les xy
    if np.dot(v, v) < 0.1/(r[-1][-1,2] + r[0][0,2]):
        r[0] = np.append(r[-1], r[0])
        r[0] = r[0].reshape((len(r[0])//3), 3)
        r = r[:-1] #suppr le dernier que l'on a bougé

    return r

def moving_average(a):
    n = 3
    ret = np.cumsum(a, dtype=float)
    ret[n:] = ret[n:] - ret[:-n]
    ret = ret[n-1:]
    ret = np.append([(a[0]+ret[1])/2], ret)
    ret = np.append(ret, [(ret[-1]+a[-1])/3])
    return ret / n

smooth = lambda N : N*0.5/40
def spline(g):
    N = len(g)
    spl, u = make_splprep([g[:,0], g[:,1]], s=smooth(N), k=3)
    return spl, u

def POI(g):
    spl, u = spline(g) #1 u per g : ok

    #curvature (k = 1/R)
    dx, dy = spl.derivative(nu=1)(u)
    ddx, ddy = spl.derivative(nu=2)(u)
    K = (dx * ddy - dy * ddx) / ((dx ** 2 + dy ** 2) ** (3 / 2))
    gK = moving_average(np.gradient(K)) # / K
    giK = np.gradient(moving_average(1/K)) # / K
    #K = moving_average(K)

    xyK = np.vstack((g[:,:2].T, abs(K))).T#, ddx)).T
    dim = 5
    #plt.plot(xyK[:,-1])

    p, _ = find_peaks(xyK[:,2], height=2) #list of index of peak
    p2, _ = find_peaks(1/xyK[:,2], height=2) #list of index of peak
    p = np.append(p, p2)
    p = np.unique(p)
    r = list(xyK[p,:])

    #add middle point
    #for i in range(1, len(p)):
    #    if dstsq(xyK[p[i-1],:2], xyK[p[i], :2]) > 0.25 and p[i]-p[i-1] > 10: #if distance > 0.5m and more than 5 points between
    #        a, b = p[i-1], p[i]
    #        m = (a+b)//2

    #        #plt.plot(xyK[m,0], xyK[m,1], "d"Sphericity, color="red", linestyle="")

    #        da = dstsq(xyK[a,:2], xyK[m, :2])
    #        db = dstsq(xyK[b,:2], xyK[m, :2])
    #        while a+1 < b and (abs(da - db) > 1e-2):
    #            m = (a+b)//2
    #            da = dstsq(xyK[p[i-1],:2], xyK[m, :2])
    #            db = dstsq(xyK[p[i],:2], xyK[m, :2])
    #            if da > db: #a est plus loin, on rapproche a
    #                b = m
    #            else:
    #                a = m
    #        if m != p[i] and m != p[i-1]: #not add the same point
    #            r.append(xyK[m])

    return r

def findNearPoi(poi0, poi2):
    #r0 = []
    i0 = np.ones(len(poi0), dtype=np.int32)*-1
    for ind0, poi in enumerate(poi0):
        dstX = dstsq(poi[:2], poi2[:,:2])
        dst = dstsq(poi, poi2)
        ind2 = np.argmin(dst + 1000*(dstX >= 0.05) )
        if dstX[ind2] < 0.1: #20cm
            #r0.append( [poi, poi2[i2] ])
            i0[ind0]= ind2

    #r2 = []
    i2 = np.ones(len(poi2), dtype=np.int32)*-1
    for ind2, poi in enumerate(poi2):
        dstX = dstsq(poi[:2], poi0[:,:2])
        dst = dstsq(poi, poi0)
        ind0 = np.argmin(dst + 1000*(dstX >= 0.05) )
        if dstX[ind0] < 0.1: #20cm
            #r2.append( [poi, poi2[i] ])
            i2[ind2]= ind0

    I = i2
    Is = i0
    A = poi2
    B = poi0
    if np.sum(i0 >= 0) >= np.sum(i2 >= 0): #get longest list
        I = i0
        Is = i2
        A = poi0
        B = poi2

    for ind, i in enumerate(I): #la liste la plus grd
        if i == -1:
            continue #dst is reciproque donc pas de choix => pas de choix
        #by value, NOT REF
        toMe = np.arange(0, len(Is), 1)[Is == ind] #get all points that go toward me, is a list of index that point toward me
        toSame = np.arange(0, len(I), 1)[I == i] #get all index of points that go same to me

        #if i < 0 and len(toMe) == 0: #unused -> skip
        #    continue

        if Is[i] == ind and I[ind] == i: #same choice from both side -> remove others
            Is[toMe] = -1
            Is[i] = ind

            I[toSame] = -1
            I[ind] = i
            continue

        #dst is reciproque, donc si ma cible ne m'a pas choisi, je ne suis pas l'opti (ou alors je suis skip et c osef)
        if len(toMe) == 0: #and no-one choosed me
            I[ind] = -1
            i = -1
            continue
        
        #else, My choice is shit but I can find another suitable point
        i = np.argmin(dstsq(A[ind], B[toMe]))
        I[ind] = i
        Is[toMe] = -1
        Is[i] = ind

    #mask = np.ones(len(poi2), dtype=bool)
    #mask[i2] = False
    potential_new_POI = poi2[i2 < 0] #poi not used, maybe new one to add to map ?
    #print("i2", i2)
    #print("i0", i0)

    r = []
    for ind, i in enumerate(i2):
        if i == -1:
            continue
        r.append((poi0[i], poi2[ind]))

    return np.array(r), potential_new_POI

def clamp(m, a, M):
    return min(max(m, a), M)

def l2c(l, Ii=0, If=360): #lidar to xy % robot center
    angl = np.linspace(Ii*np.pi/180, If*np.pi/180, If-Ii, True)
    return l*np.cos(angl), l*np.sin(angl)

def tilde(P): #[x, y] -> [x, y, 1]
    return np.column_stack((P, np.ones(P.shape[0])))

def dstsq(a, b): #distance au carré, vectorisé
    if a.shape != b.shape:
        return np.sum((a-b)**2, axis=1)
    return np.dot(a-b, a-b)

l1 = d4()
xy = np.array(l2c(l1))[:, np.isfinite(l1)]
plt.plot(xy[0,:], xy[1,:], "+")
#plt.figure()

gs = group(l1)
#for g in gs:
#     plt.plot(g[:,0], g[:,1], "d")
#plt.show()

for g in gs:
    spl, u = spline(g)
    plt.plot(*spl(u), '--')
#plt.show()
#exit()

#plt.figure()

POIs = []
for g in gs:
    POIs.extend(POI(g))

#plt.show()

POIs = np.array(POIs)
plt.plot(POIs[:,0], POIs[:,1], "d", color="orange", linestyle="")

Dev = 00*np.pi/180
dp = [0.0, -0.0]
R = np.array([[np.cos(Dev), -np.sin(Dev), dp[0]], [np.sin(Dev), np.cos(Dev), dp[1]]])
#
#def mv(xyK): #debug function for fake movement
#    r = xyK.copy()
#    xy = r[:,:-1]
#    xy = tilde(xy)
#    #print(xy[0])
#
#    r[:,:-1] = (R @ xy.T).T #BRUH
#    return r
#
##plt.figure()
l2 = d5()
l2 = np.array(l2c(l2))[:, np.isfinite(l2)]
print(l2.shape)
l2 = (R @ tilde(l2.T).T).T
#g2 = group(d5())
#g2 = list(map(mv, g2))
#for g in g2:
#    g += (1-2*np.random.random(g.shape)) * 5e-2
#    plt.plot(g[:, 0], g[:, 1], "r+")
##plt.show()
#
#POI2 = []
#for g in g2:
#    add = POI(g)
#    POI2.extend(add)
#POI2 = np.array(POI2)
#plt.plot(POI2[:,0], POI2[:,1], "d", color="yellow", linestyle="")
#
#XY2 = POI2[:,:-1]
#XY0 = POIs[:,:-1]
#if XY0.shape == XY2.shape:
#    Rr = (np.linalg.pinv( tilde(XY0) ) @ (XY2)).T
#    print("Reconstruct R from rotation of same data, no shuffle MSE:", np.mean( (Rr-R)**2 ) )
#
#np.random.shuffle(POI2)
#POI2 = POI2 #shuffle + skip one
#
#linked, n = findNearPoi(POIs, POI2)
#
#for l in linked:
#    plt.plot([l[0,0], l[1,0]], [l[0,1], l[1,1]], "red")
#
#print("new poi", n)
#print("find", len(linked), "points out of", len(POI2))
#print("")
Rr = (np.linalg.pinv( tilde(xy.T) ) @ (l2)).T
#Rr = (np.linalg.pinv( tilde(linked[:,0,:2]) ) @ (linked[:,1,:2])).T

U, _, Vt = np.linalg.svd(Rr[:,:-1])
Rr[:,:-1] = np.dot(U, Vt)

print("Reconstruct R from rotation of same data, with shuffle & losses & noise. MSE:", np.mean( (Rr-R)**2 ) )
xy = Rr[:,-1]
print("x, y", xy, " - MSE:", np.mean( (dp-xy)**2 ))
theta = (np.arccos(Rr[0,0])+np.arcsin(-Rr[0,1])+np.arcsin(Rr[1,0])+np.arccos(Rr[1,1])) / 4
print("theta:", theta, " - MSE:", np.mean( (theta-Dev)**2 ))

#print(np.vstack((Rr, np.array([0, 0, 1]))) )

plt.show()
